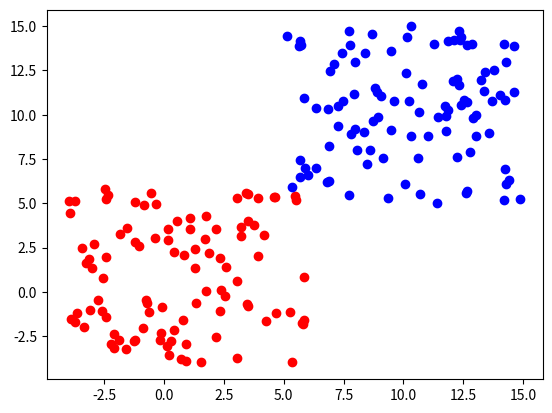

Here is the Python script that generated this plot: (Note: this script raises an exception after producing the figure.)
# -*- coding: utf-8 -*-
"""KNN.ipynb

Automatically generated by Colab.

Original file is located at
    https://colab.research.google.com/drive/1E3sMME1GnxZYdpJ-ZJTRcI68upZYem5a
"""

import math
import numpy as np
import matplotlib.pyplot as plt

N = 100

X = 1 + 10 * (np.random.ranf(N) - 0.5)
Y = 1 + 10 * (np.random.ranf(N) - 0.5)

X = np.append(X, 10 + 10 * (np.random.ranf(N) - 0.5))
Y = np.append(Y, 10 + 10 * (np.random.ranf(N) - 0.5))

D = np.column_stack((X, Y))

labels = np.append(np.zeros(int(N)), np.ones(int(N))).astype(int)

plt.scatter(X[labels == 0], Y[labels == 0], c='red')
plt.scatter(X[labels == 1], Y[labels == 1], c='blue')
plt.show()

def KNN(k, p, D, labels):
  Dists = np.linalg.norm(D - p, axis=1)
  idx = np.argsort(Dists)[:k]
  return np.bincount(labels[idx].ravel()).argmax()

K = int(N**0.5)

x, y = [int(i) for i in input("Enter A Point: ").strip().split()]
label = KNN(K, np.array([x, y]), D, labels)

print(label == 0 and "Red" or "Blue")

def select_k(D, labels, k_values, folds=5):
    idx = np.arange(len(D))
    np.random.shuffle(idx)

    D, labels = D[idx], labels[idx]
    fold_size = len(D) // folds

    best_k = None
    best_acc = 0

    for k in k_values:
        accs = []

        for i in range(folds):
            start = i * fold_size
            end = start + fold_size

            X_val = D[start:end]
            y_val = labels[start:end]

            X_train = np.concatenate((D[:start], D[end:]))
            y_train = np.concatenate((labels[:start], labels[end:]))

            correct = 0
            for p, y_true in zip(X_val, y_val):
                y_pred = KNN(k, p, X_train, y_train)
                if y_pred == y_true:
                    correct += 1

            accs.append(correct / len(X_val))

        avg_acc = np.mean(accs)

        if avg_acc > best_acc:
            best_acc = avg_acc
            best_k = k

    return best_k, best_acc

k_values = range(1, K)
best_k, acc = select_k(D, labels, k_values)

print("Best K:", best_k, "Accuracy:", acc)
